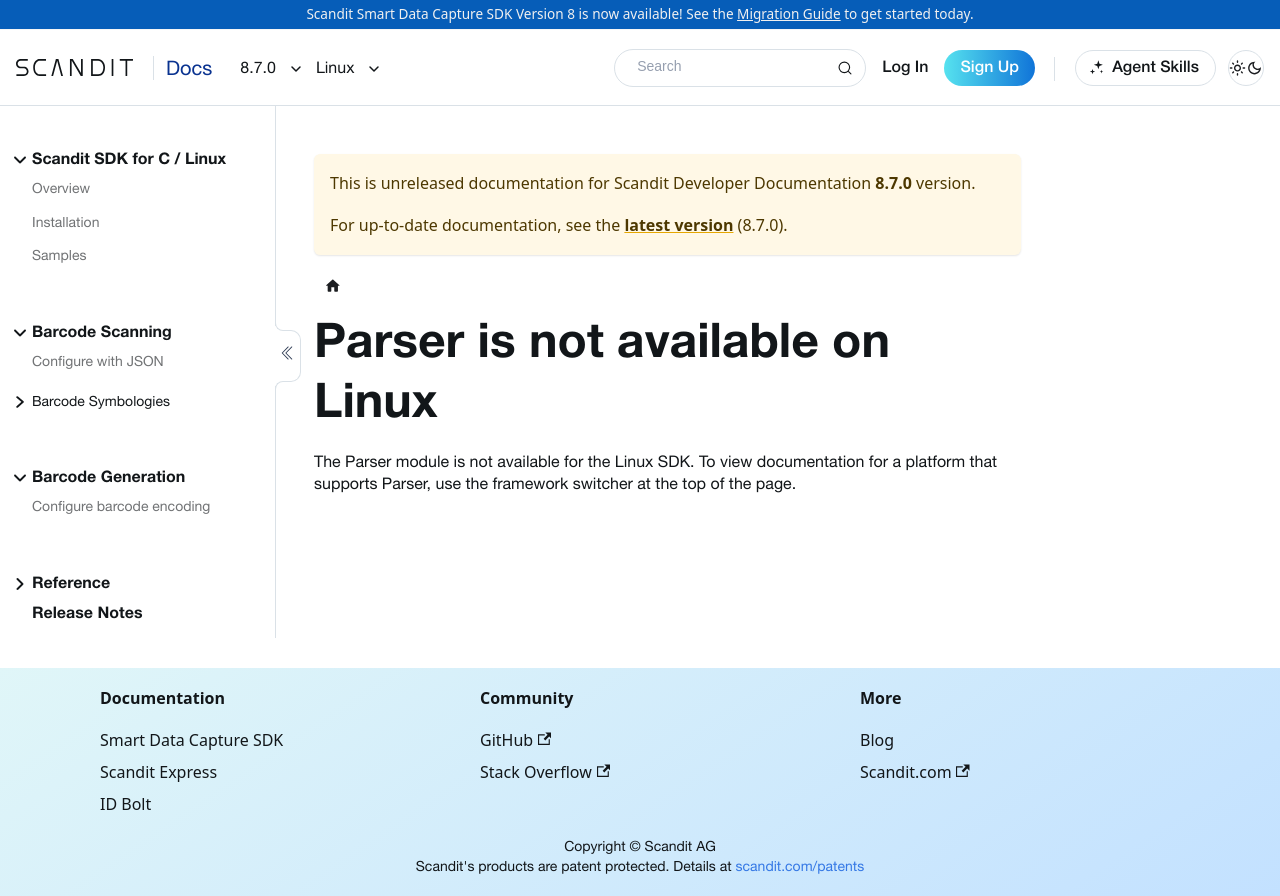

repository: Scandit/data-capture-documentation · page: pr-preview/pr-501/sdks/linux/parser/get-started/index.html · generator: docusaurus

---
description: "Parser is not available on the Linux SDK."
displayed_sidebar: linuxSidebar
---

# Parser is not available on Linux

The Parser module is not available for the Linux SDK. To view documentation for a platform that supports Parser, use the framework switcher at the top of the page.
